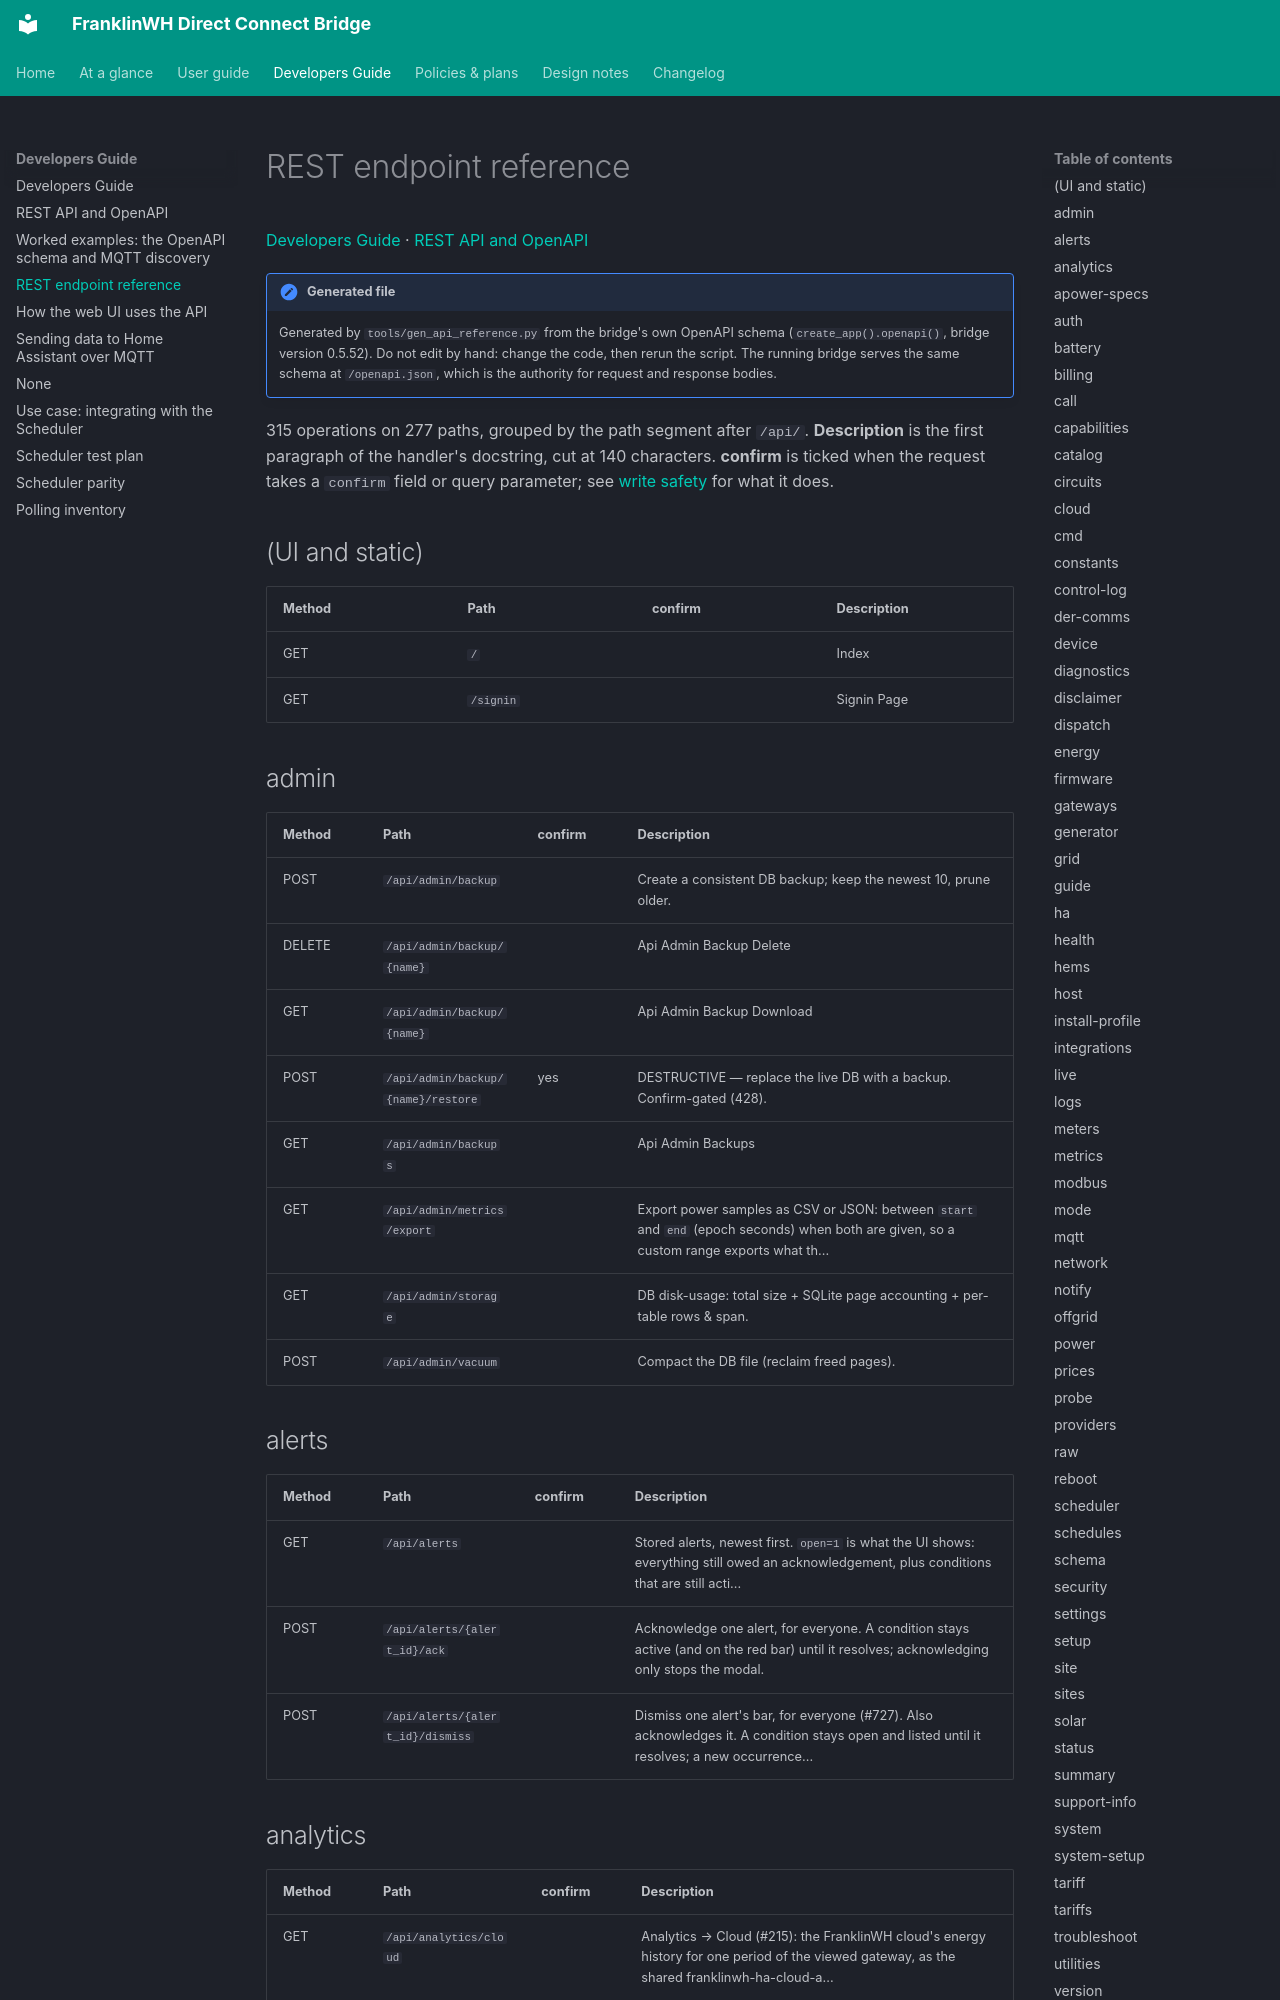

repository: david2069/franklinwh-direct-connect-bridge · page: developers/api-endpoints/index.html · generator: mkdocs

# REST endpoint reference

[Developers Guide](index.md) · [REST API and OpenAPI](rest-api.md)

!!! note "Generated file"
    Generated by `tools/gen_api_reference.py` from the bridge's own OpenAPI schema
    (`create_app().openapi()`, bridge version 0.5.52). Do not edit
    by hand: change the code, then rerun the script. The running bridge serves the
    same schema at `/openapi.json`, which is the authority for request and response
    bodies.

315 operations on 277 paths, grouped by the path segment after
`/api/`. **Description** is the first paragraph of the handler's docstring, cut at
140 characters. **confirm** is ticked when the request takes a `confirm` field or
query parameter; see [write safety](rest-api.md#write-safety) for what it does.

## (UI and static)

| Method | Path | confirm | Description |
|---|---|---|---|
| GET | `/` |  | Index |
| GET | `/signin` |  | Signin Page |

## admin

| Method | Path | confirm | Description |
|---|---|---|---|
| POST | `/api/admin/backup` |  | Create a consistent DB backup; keep the newest 10, prune older. |
| DELETE | `/api/admin/backup/{name}` |  | Api Admin Backup Delete |
| GET | `/api/admin/backup/{name}` |  | Api Admin Backup Download |
| POST | `/api/admin/backup/{name}/restore` | yes | DESTRUCTIVE — replace the live DB with a backup. Confirm-gated (428). |
| GET | `/api/admin/backups` |  | Api Admin Backups |
| GET | `/api/admin/metrics/export` |  | Export power samples as CSV or JSON: between ``start`` and ``end`` (epoch seconds) when both are given, so a custom range exports what th... |
| GET | `/api/admin/storage` |  | DB disk-usage: total size + SQLite page accounting + per-table rows & span. |
| POST | `/api/admin/vacuum` |  | Compact the DB file (reclaim freed pages). |

## alerts

| Method | Path | confirm | Description |
|---|---|---|---|
| GET | `/api/alerts` |  | Stored alerts, newest first. `open=1` is what the UI shows: everything still owed an acknowledgement, plus conditions that are still acti... |
| POST | `/api/alerts/{alert_id}/ack` |  | Acknowledge one alert, for everyone. A condition stays active (and on the red bar) until it resolves; acknowledging only stops the modal. |
| POST | `/api/alerts/{alert_id}/dismiss` |  | Dismiss one alert's bar, for everyone (#727). Also acknowledges it. A condition stays open and listed until it resolves; a new occurrence... |
